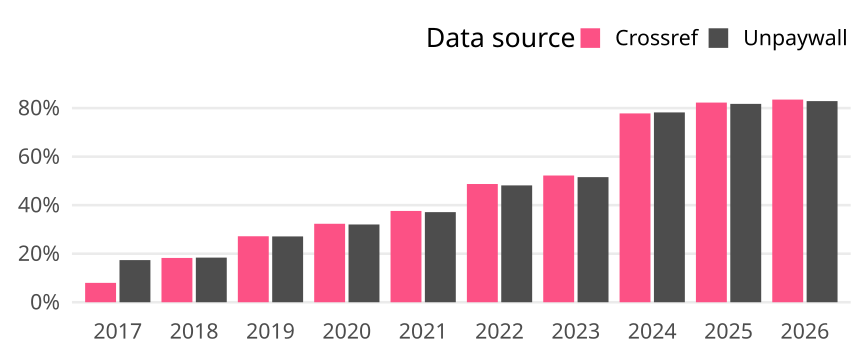

Data behind this chart, as committed beside it:
cr_year, cat, article_total, name, oa_articles, oa_share
2017, Germany, 1491, Crossref, 119, 0.07981
2017, Germany, 1491, Unpaywall, 259, 0.1737
2018, Germany, 1397, Crossref, 255, 0.1825
2018, Germany, 1397, Unpaywall, 257, 0.184
2019, Germany, 1427, Crossref, 388, 0.2719
2019, Germany, 1427, Unpaywall, 387, 0.2712
2020, Germany, 1367, Crossref, 442, 0.3233
2020, Germany, 1367, Unpaywall, 438, 0.3204
2021, Germany, 1220, Crossref, 459, 0.3762
2021, Germany, 1220, Unpaywall, 453, 0.3713
2022, Germany, 1053, Crossref, 513, 0.4872
2022, Germany, 1053, Unpaywall, 507, 0.4815
2023, Germany, 900, Crossref, 470, 0.5222
2023, Germany, 900, Unpaywall, 464, 0.5156
2024, Germany, 969, Crossref, 754, 0.7781
2024, Germany, 969, Unpaywall, 758, 0.7822
2025, Germany, 931, Crossref, 766, 0.8228
2025, Germany, 931, Unpaywall, 761, 0.8174
2026, Germany, 479, Crossref, 400, 0.8351
2026, Germany, 479, Unpaywall, 397, 0.8288
